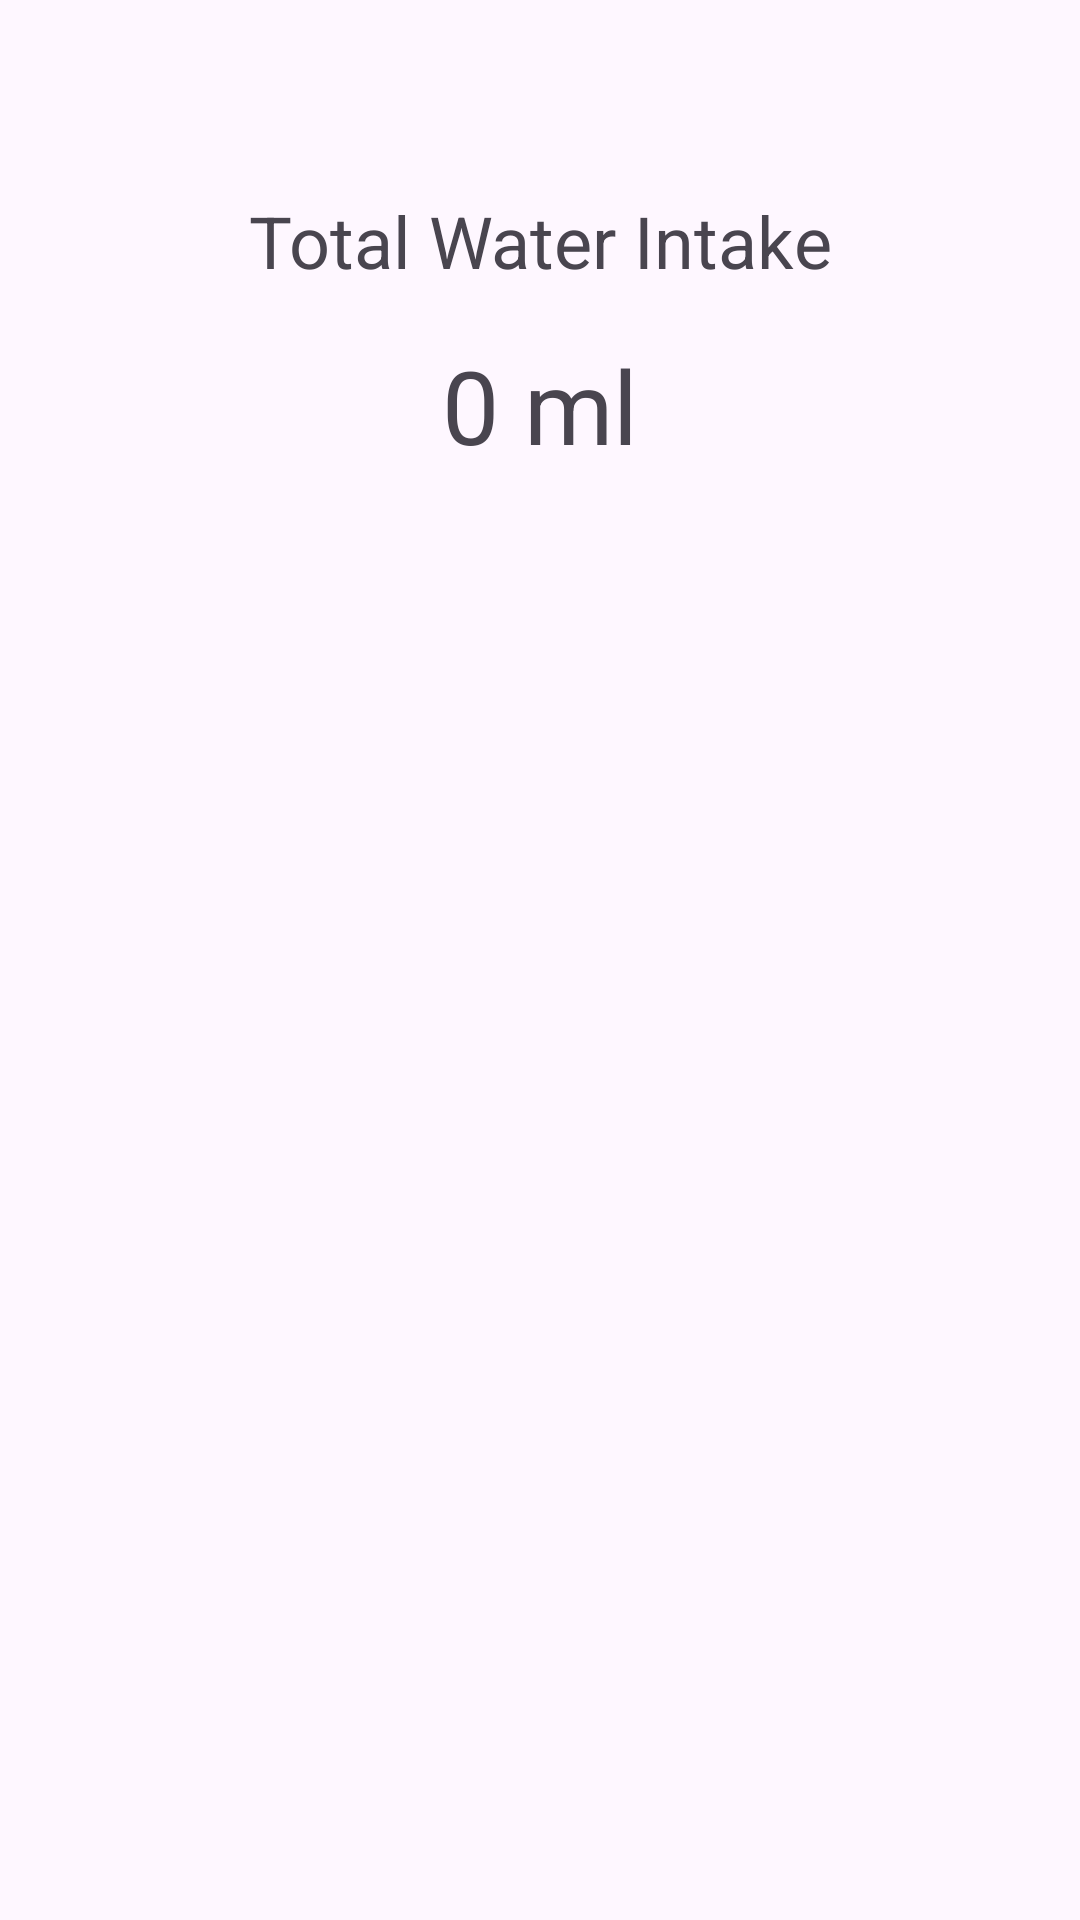

Reconstruct the res/layout file that produces this screen, plus the resources it refers to.
<!-- AndroidManifest.xml: application theme Theme.WaterManager -->
<!-- res/layout/fragment_welcome.xml -->
<?xml version="1.0" encoding="utf-8"?>
<androidx.constraintlayout.widget.ConstraintLayout xmlns:android="http://schemas.android.com/apk/res/android"
    xmlns:app="http://schemas.android.com/apk/res-auto"
    xmlns:tools="http://schemas.android.com/tools"
    android:layout_width="match_parent"
    android:layout_height="match_parent"
    tools:context=".WelcomeFragment">

    <TextView
        android:id="@+id/title_text"
        android:layout_width="wrap_content"
        android:layout_height="wrap_content"
        android:text="Total Water Intake"
        android:textSize="24sp"
        app:layout_constraintTop_toTopOf="parent"
        app:layout_constraintStart_toStartOf="parent"
        app:layout_constraintEnd_toEndOf="parent"
        android:layout_marginTop="64dp"/>

    <TextView
        android:id="@+id/total_water_text"
        android:layout_width="wrap_content"
        android:layout_height="wrap_content"
        android:text="0 ml"
        android:textSize="34sp"
        app:layout_constraintTop_toBottomOf="@id/title_text"
        app:layout_constraintStart_toStartOf="parent"
        app:layout_constraintEnd_toEndOf="parent"
        android:layout_marginTop="16dp"/>

    <LinearLayout
        android:id="@+id/button_container"
        android:layout_width="wrap_content"
        android:layout_height="wrap_content"
        android:orientation="vertical"
        app:layout_constraintTop_toBottomOf="@id/total_water_text"
        app:layout_constraintStart_toStartOf="parent"
        app:layout_constraintEnd_toEndOf="parent"
        app:layout_constraintBottom_toBottomOf="parent"/>

</androidx.constraintlayout.widget.ConstraintLayout>
<!-- resources referenced by this layout -->
<resources>
  <style name="Theme.WaterManager" parent="Theme.Material3.DayNight.NoActionBar">
          
          <item name="colorPrimary">@color/water_blue_dark</item>
          <item name="colorOnPrimary">@color/white</item>
          
          <item name="colorSecondary">@color/warning_orange</item>
          <item name="colorOnSecondary">@color/black</item>
          
          <item name="android:statusBarColor">?attr/colorPrimary</item>
          
          <item name="windowActionBar">false</item>
          <item name="windowNoTitle">true</item>
      </style>
  <color name="water_blue_dark">#1976D2</color>
  <color name="white">#FFFFFFFF</color>
  <color name="warning_orange">#FFA726</color>
  <color name="black">#FF000000</color>
</resources>
